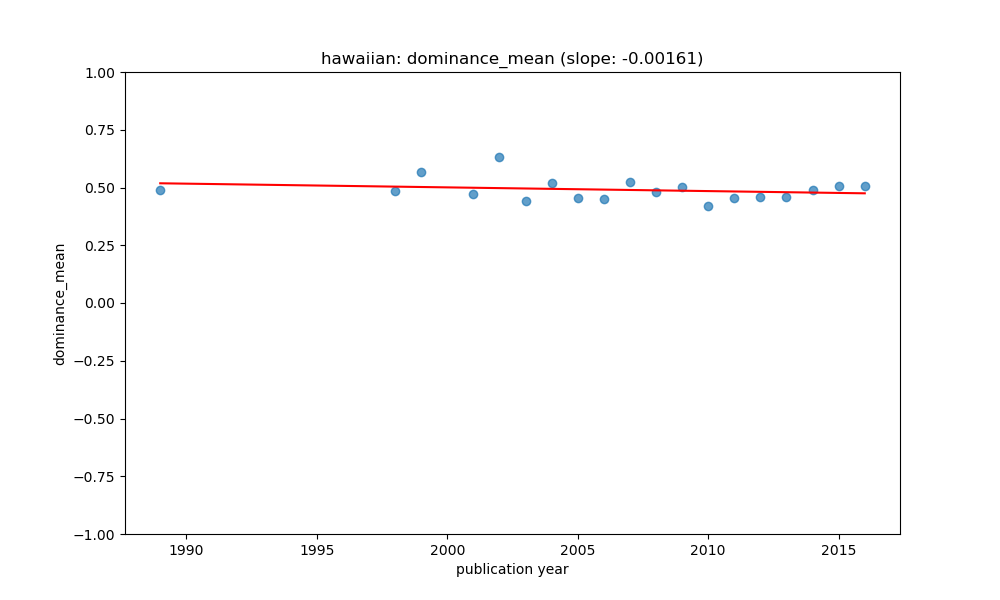

Values plotted in this chart, from the file beside it:
year, value, count, std, predicted
1989, 0.4874, 3, 0.1561, 0.5182
1998, 0.4842, 5, 0.1398, 0.5038
1999, 0.568, 4, 0.04483, 0.5022
2001, 0.474, 8, 0.117, 0.4989
2002, 0.6317, 4, 0.04658, 0.4973
2003, 0.4436, 13, 0.07274, 0.4957
2004, 0.5208, 9, 0.1195, 0.4941
2005, 0.4558, 12, 0.09178, 0.4925
2006, 0.4509, 22, 0.09717, 0.4909
2007, 0.524, 14, 0.125, 0.4893
2008, 0.4792, 24, 0.115, 0.4877
2009, 0.5, 9, 0.09857, 0.4861
2010, 0.4202, 18, 0.08762, 0.4845
2011, 0.4559, 12, 0.07144, 0.4829
2012, 0.4583, 7, 0.1024, 0.4813
2013, 0.4586, 17, 0.1423, 0.4796
2014, 0.4909, 12, 0.08061, 0.478
2015, 0.5062, 19, 0.1154, 0.4764
2016, 0.5048, 5, 0.09501, 0.4748
